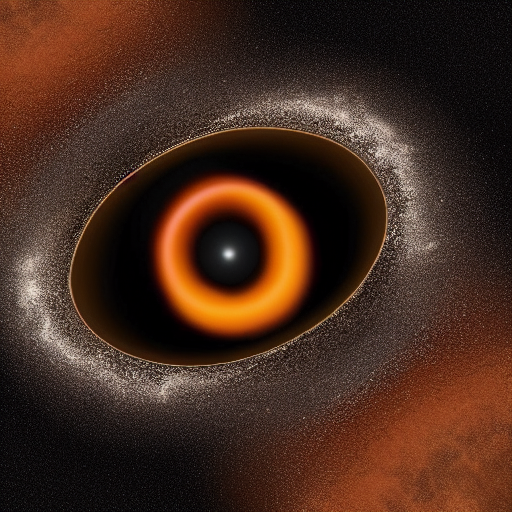
Generation parameters embedded in this image by AUTOMATIC1111 Stable Diffusion web UI or a fork of it (Forge, ...) (PNG 'parameters' text chunk):
A black hole
Negative prompt: strange colors, white background, jpeg compression, b&w, blue, blur, cartoon, amateur, lens flare, cloud, painting
Steps: 20, Sampler: Euler a, CFG scale: 7, Seed: 20977947, Size: 512x512, Model hash: 7460a6fa